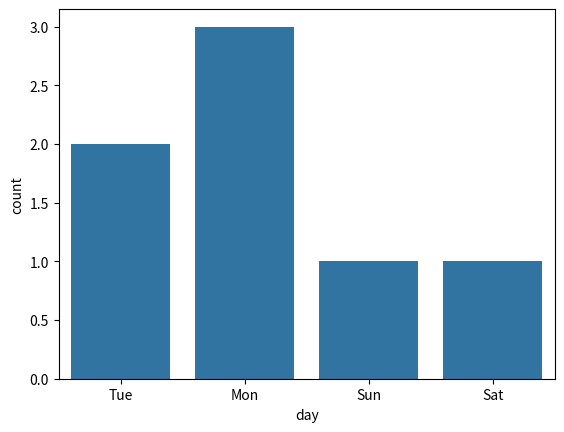

The script that saved this image:
import matplotlib.pyplot as plt
import pandas as pd
import seaborn as sns


def day_counts(days, order):
    df = pd.DataFrame({"day": days})
    fig, ax = plt.subplots()
    sns.countplot(df, x="day", ax=ax)
    heights = [int(p.get_height()) for p in ax.patches]
    plt.close(fig)
    return heights

DAYS = ["Tue", "Mon", "Sun", "Mon", "Sat", "Tue", "Mon"]
print(day_counts(DAYS, ["Mon", "Tue", "Wed", "Thu", "Fri", "Sat", "Sun"]))
